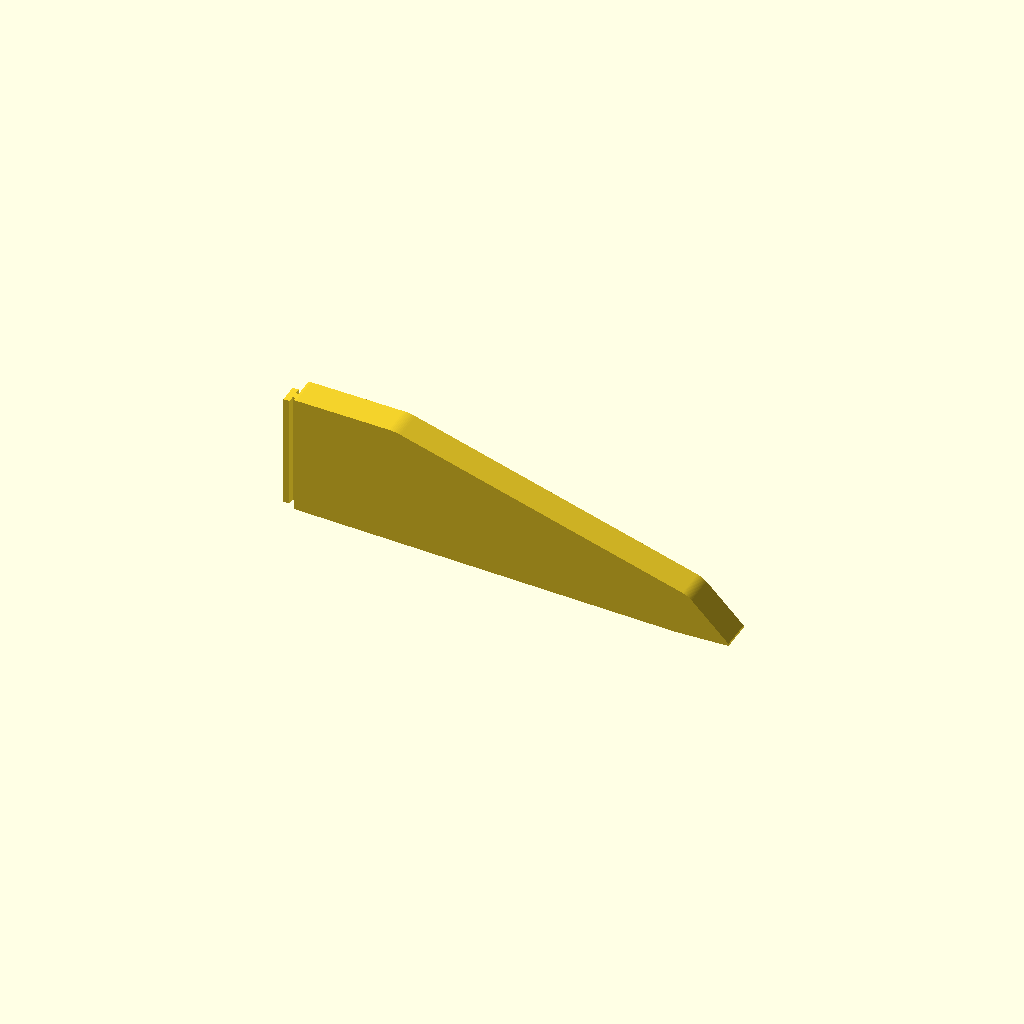
Cell 1: rendered with the file's own defaults.
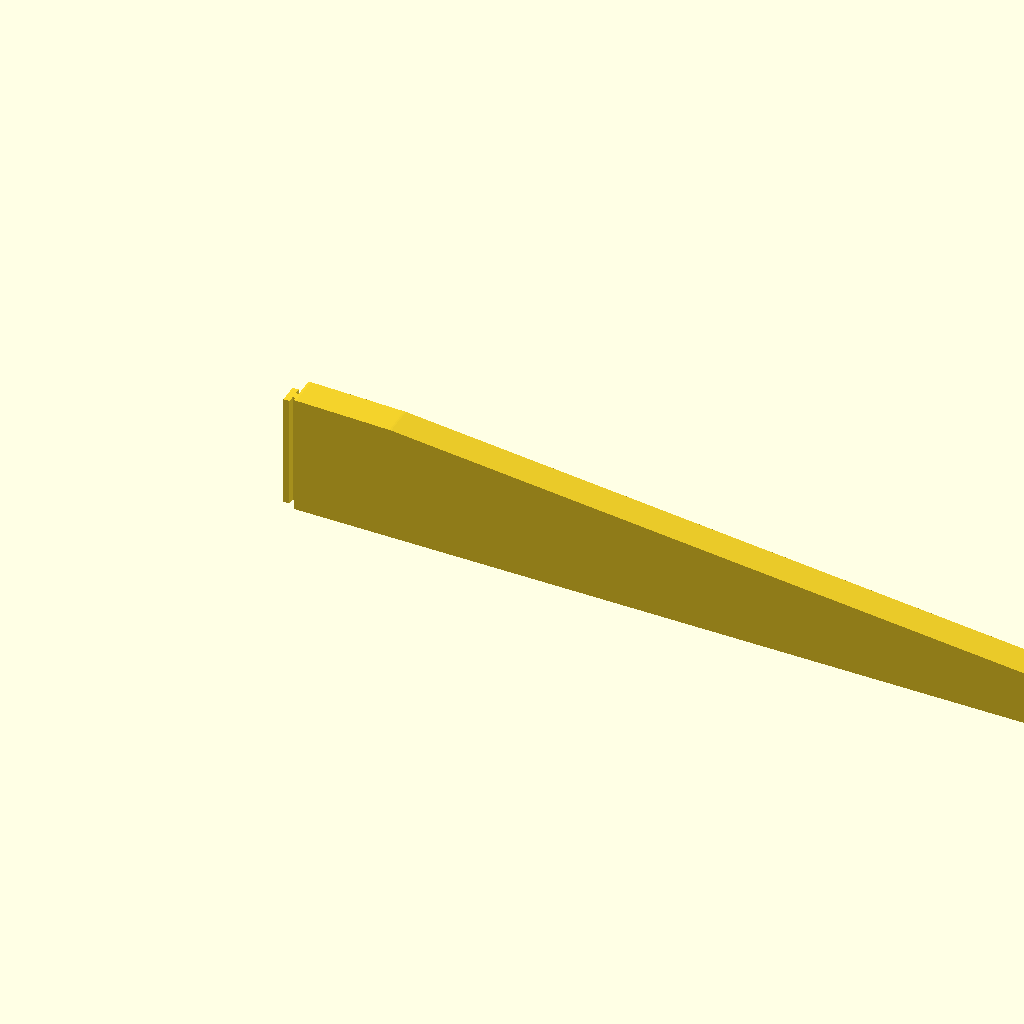
Cell 2: the same model with leg_length = 374.
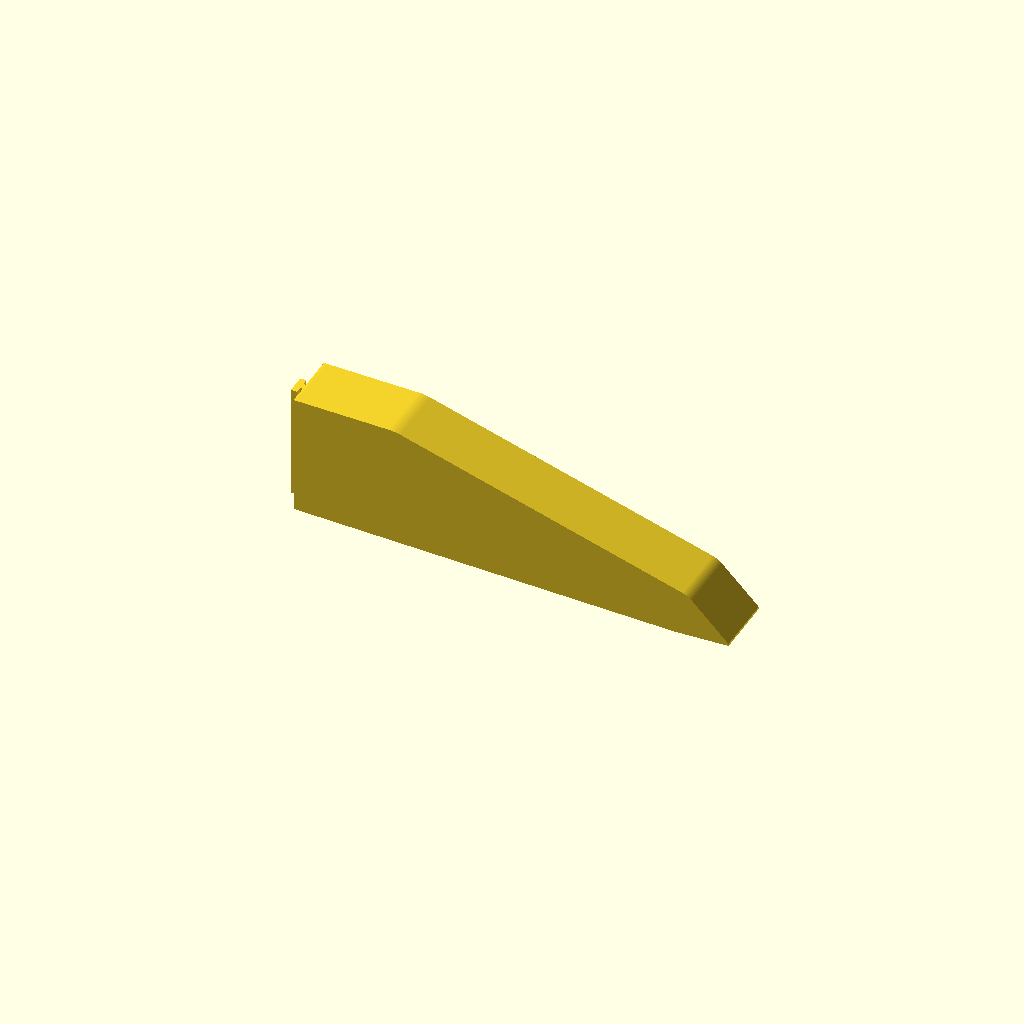
Cell 3: leg_thickness = 28 (everything else at default).
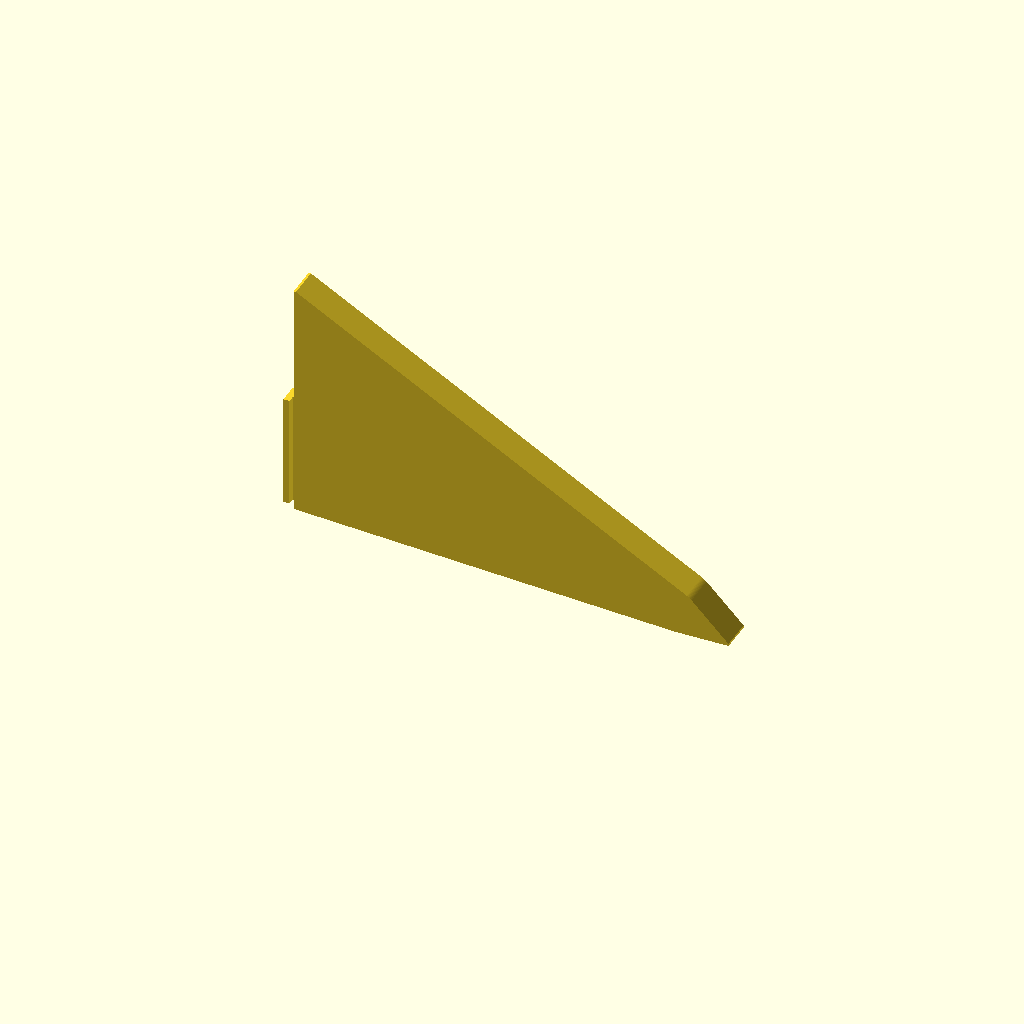
Cell 4: leg_height = 104 (everything else at default).
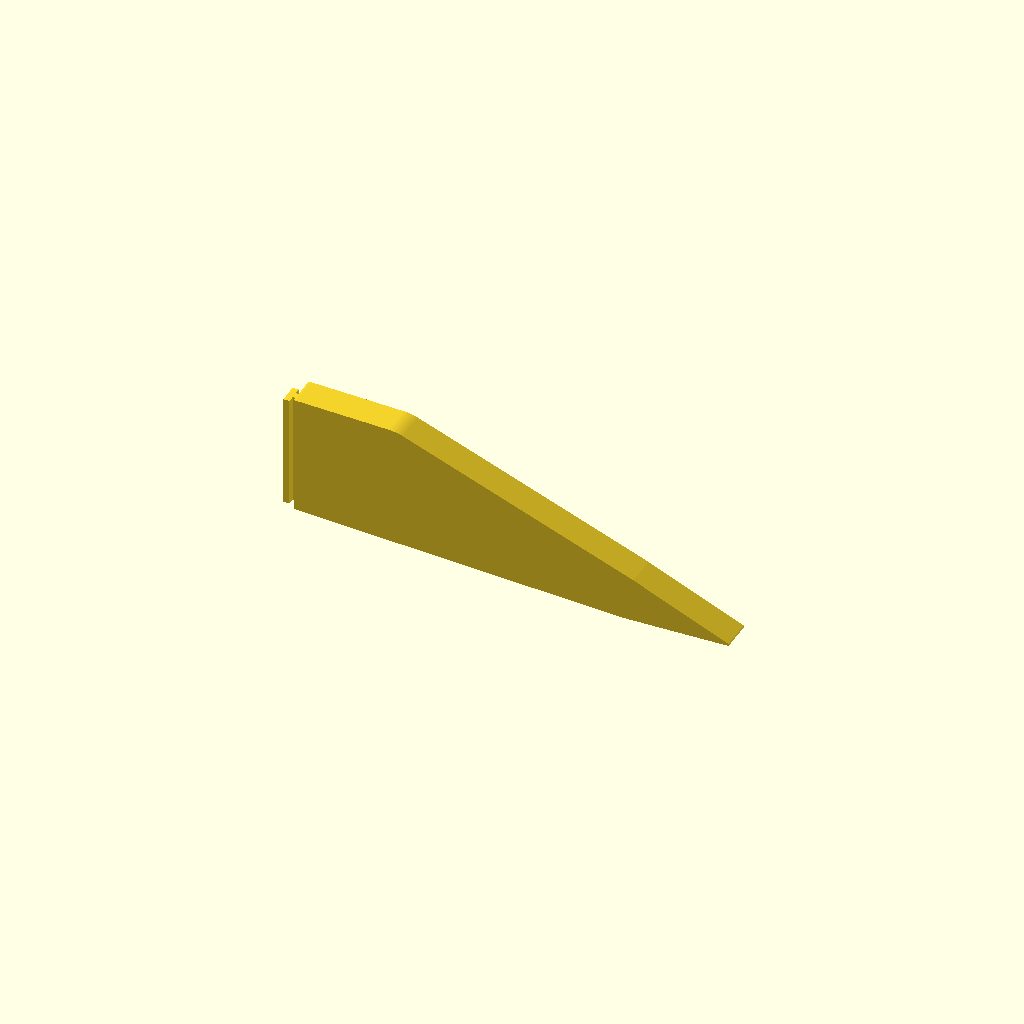
Cell 5: foot_length = 44 (everything else at default).
One fixed orthographic camera (rotation 55°, 0°, 25°; colour scheme Cornfield) for every cell.
The OpenSCAD source (christmas-tree-leg.scad):
leg_length=187;
leg_thickness=14;
leg_height=52;
foot_length=22;
foot_transition=8;
connector_length=49;
connector_thickness=8.7;
connector_depth=2.7;
connector_bridge_thickness=3;
$fn=180;

union() {
  //connector
  translate([-connector_bridge_thickness-connector_depth, leg_thickness/2-connector_thickness/2, 0])
  cube([connector_depth, connector_thickness, connector_length]);

  //connector bridge
  translate([-connector_bridge_thickness, leg_thickness/2-connector_bridge_thickness/2, 0])
  cube([connector_bridge_thickness, connector_bridge_thickness, connector_length]);

  hull() {
    cube([1, leg_thickness, leg_height]);

    translate([40, leg_thickness, 30])
    rotate([90, 0, 0])
    cylinder(d=40, h=leg_thickness);

    translate([leg_length-foot_length, leg_thickness, 0])
    rotate([90, 0, 0])
    cylinder(d=20, h=leg_thickness);

    translate([leg_length, 0, -10])
    cube([1, leg_thickness, 1]);
  }
}
Parameter table extracted from the source (name, type, default, range or options):
leg_length: number, default 187
leg_thickness: number, default 14
leg_height: number, default 52
foot_length: number, default 22
foot_transition: number, default 8
connector_length: number, default 49
connector_thickness: number, default 8.7
connector_depth: number, default 2.7
connector_bridge_thickness: number, default 3
